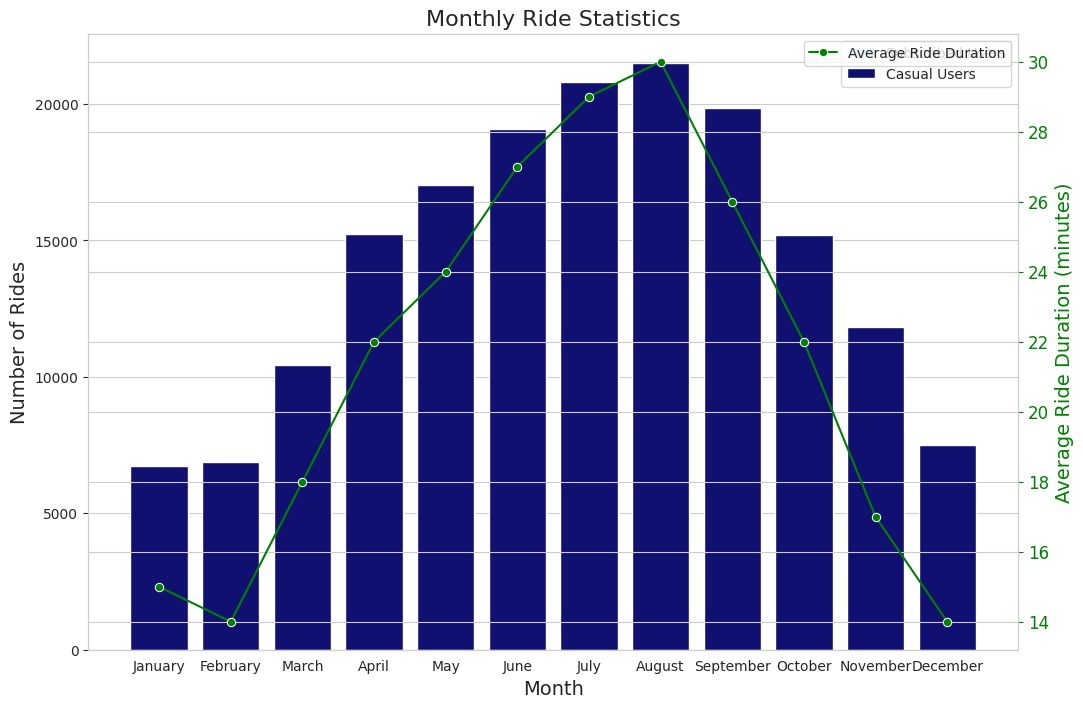

Write the Python code that produced this figure.

import seaborn as sns
import matplotlib.pyplot as plt
import pandas as pd

# Data
data = [
    {'Month': 'January', 'Total Rides': 6720, 'Subscribed Users': 4400, 'Casual Users': 2320, 'Average Ride Duration(minutes)': 15},
    {'Month': 'February', 'Total Rides': 6890, 'Subscribed Users': 4500, 'Casual Users': 2390, 'Average Ride Duration(minutes)': 14},
    {'Month': 'March', 'Total Rides': 10450, 'Subscribed Users': 6987, 'Casual Users': 3463, 'Average Ride Duration(minutes)': 18},
    {'Month': 'April', 'Total Rides': 15230, 'Subscribed Users': 10325, 'Casual Users': 4905, 'Average Ride Duration(minutes)': 22},
    {'Month': 'May', 'Total Rides': 17025, 'Subscribed Users': 11597, 'Casual Users': 5428, 'Average Ride Duration(minutes)': 24},
    {'Month': 'June', 'Total Rides': 19075, 'Subscribed Users': 12800, 'Casual Users': 6280, 'Average Ride Duration(minutes)': 27},
    {'Month': 'July', 'Total Rides': 20790, 'Subscribed Users': 13865, 'Casual Users': 6925, 'Average Ride Duration(minutes)': 29},
    {'Month': 'August', 'Total Rides': 21500, 'Subscribed Users': 14500, 'Casual Users': 7000, 'Average Ride Duration(minutes)': 30},
    {'Month': 'September', 'Total Rides': 19870, 'Subscribed Users': 13460, 'Casual Users': 6410, 'Average Ride Duration(minutes)': 26},
    {'Month': 'October', 'Total Rides': 15200, 'Subscribed Users': 10290, 'Casual Users': 4910, 'Average Ride Duration(minutes)': 22},
    {'Month': 'November', 'Total Rides': 11840, 'Subscribed Users': 8000, 'Casual Users': 3840, 'Average Ride Duration(minutes)': 17},
    {'Month': 'December', 'Total Rides': 7510, 'Subscribed Users': 5150, 'Casual Users': 2360, 'Average Ride Duration(minutes)': 14}
]

# Convert the data into a DataFrame
df = pd.DataFrame(data)

# Plotting
# Set the aesthetic style of the plots
sns.set_style("whitegrid")

# Create the plot
plt.figure(figsize=(12, 8))

# Stacked bar chart for Subscribed Users and Casual Users
bottom_bar = sns.barplot(x='Month', y='Subscribed Users', data=df, color='skyblue', label='Subscribed Users')
top_bar = sns.barplot(x='Month', y='Total Rides', data=df, color='navy', label='Casual Users')

# Add a legend
plt.legend()

# Secondary Y-axis for Average Ride Duration
ax2 = plt.twinx()
sns.lineplot(data=df, x='Month', y='Average Ride Duration(minutes)', ax=ax2, color='green', marker="o", label='Average Ride Duration')

# Add labels for the axes and title
bottom_bar.set_xlabel('Month', fontsize=14)
bottom_bar.set_ylabel('Number of Rides', fontsize=14)
ax2.set_ylabel('Average Ride Duration (minutes)', fontsize=14)
plt.title('Monthly Ride Statistics', fontsize=16)

# Customize the tick labels on the primary y-axis
plt.yticks(fontsize=12)
ax2.yaxis.label.set_color('green')
ax2.tick_params(axis='y', colors='green')

# Show plot with grid
plt.grid(True)
plt.show()
